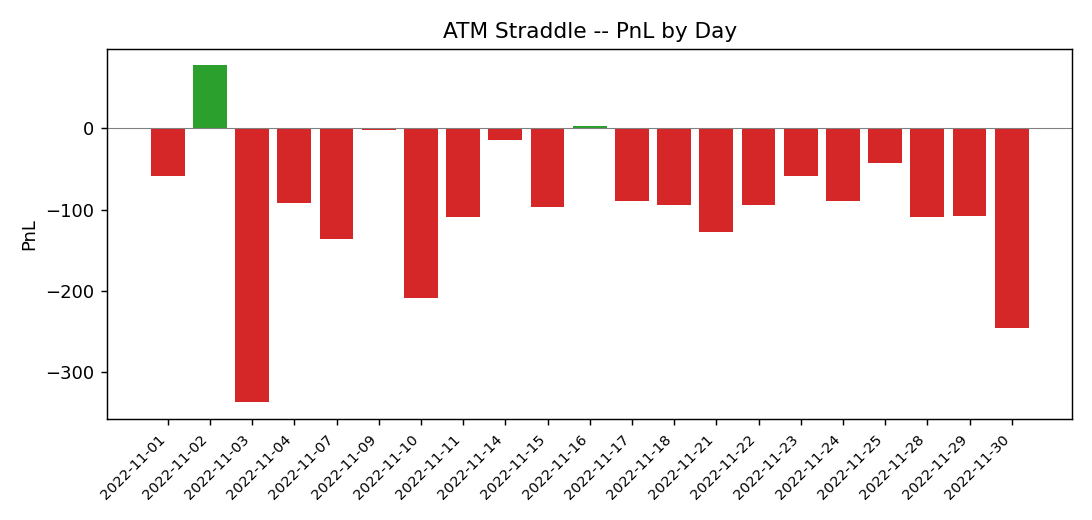

Values plotted in this chart, from the file beside it:
date, daily_pnl, total_pnl
2022-11-01, -58.45, -58.45
2022-11-02, 77.8, 19.35
2022-11-03, -337.9, -318.5
2022-11-04, -91.4, -409.9
2022-11-07, -135.9, -545.8
2022-11-09, -2.15, -548
2022-11-10, -209, -757
2022-11-11, -108.7, -865.6
2022-11-14, -14.25, -879.9
2022-11-15, -96.4, -976.3
2022-11-16, 3.45, -972.8
2022-11-17, -89.95, -1063
2022-11-18, -94.9, -1158
2022-11-21, -127.3, -1285
2022-11-22, -95, -1380
2022-11-23, -58.5, -1438
2022-11-24, -90.05, -1528
2022-11-25, -42.9, -1571
2022-11-28, -108.7, -1680
2022-11-29, -108, -1788
2022-11-30, -245.6, -2034
